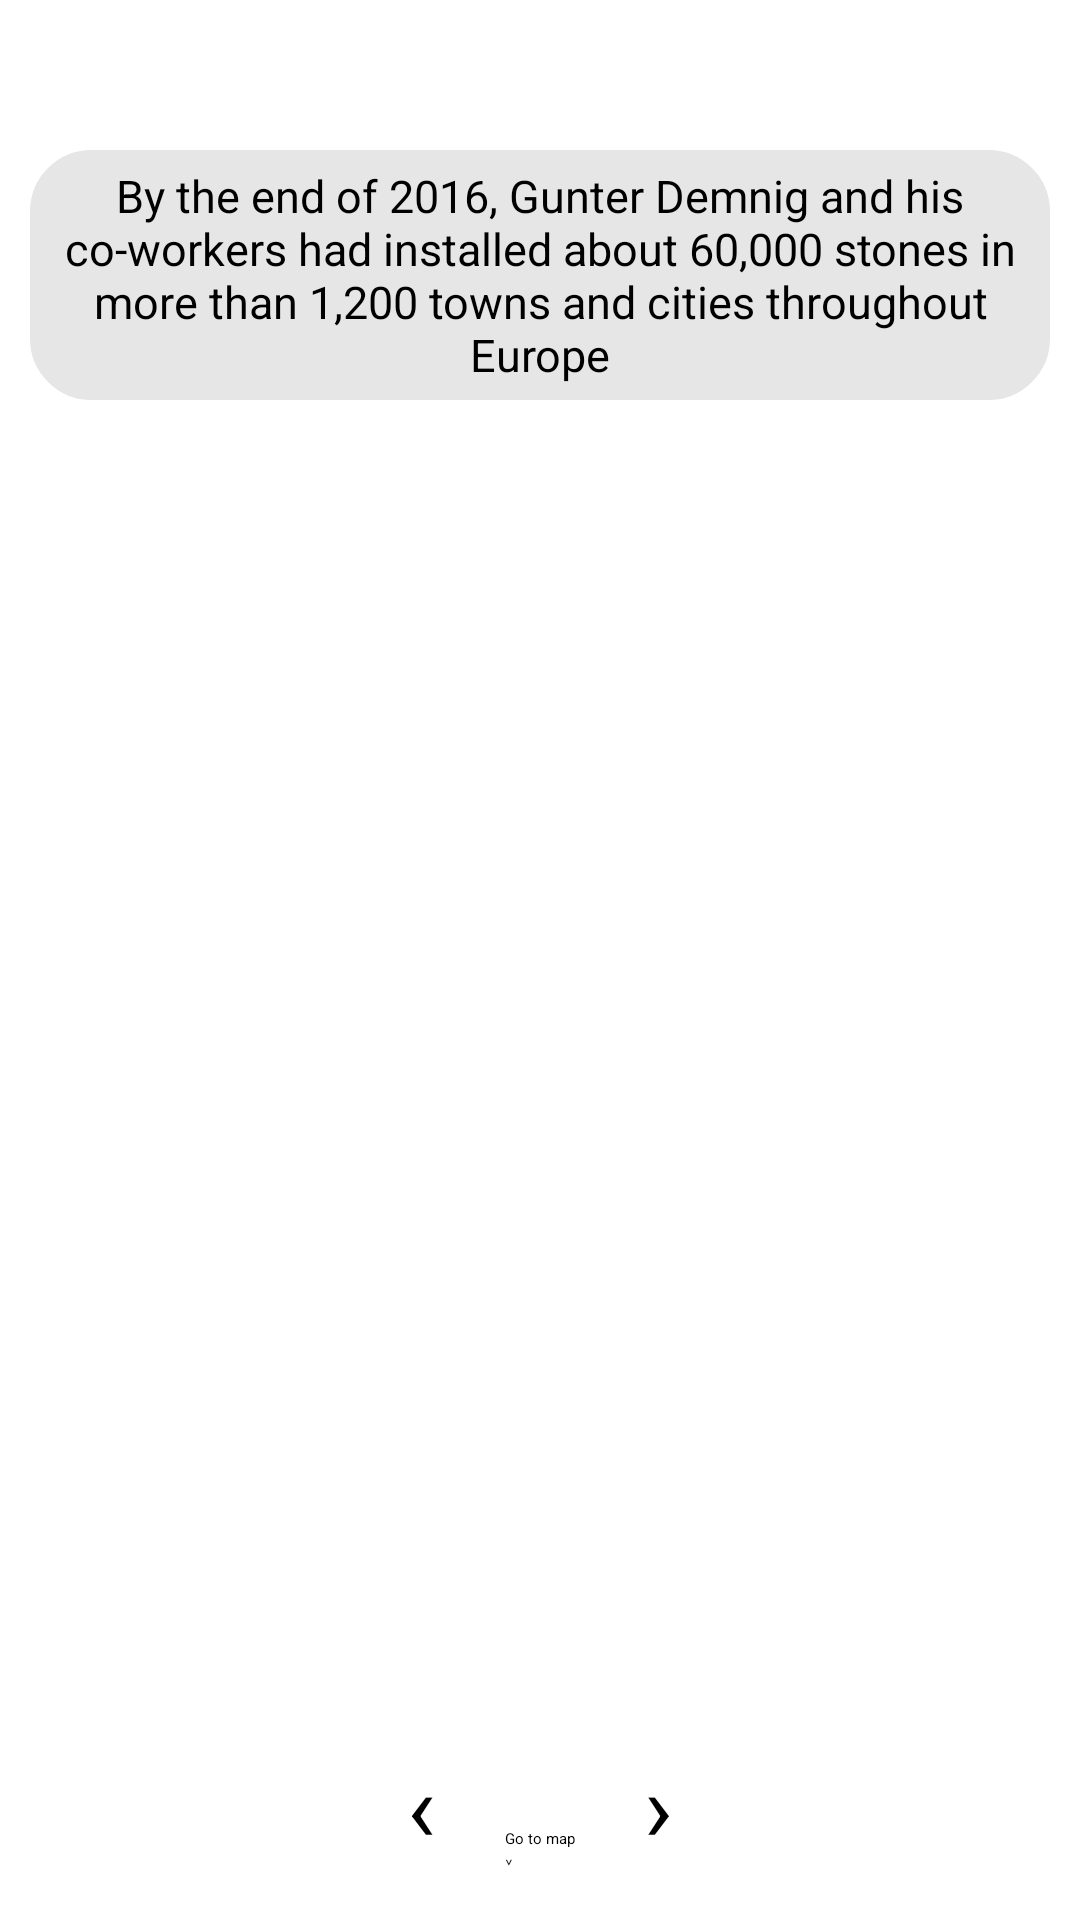

Here is an Android app screen rendered from its layout file. Give the layout XML and the strings, colors and styles it references.
<!-- AndroidManifest.xml: application theme Theme.SplashScreenTutorial -->
<!-- res/layout/activity_scale_europe.xml -->
<?xml version="1.0" encoding="utf-8"?>
<androidx.constraintlayout.widget.ConstraintLayout xmlns:android="http://schemas.android.com/apk/res/android"
    xmlns:app="http://schemas.android.com/apk/res-auto"
    xmlns:tools="http://schemas.android.com/tools"
    android:layout_width="match_parent"
    android:layout_height="match_parent"
    tools:context=".ScaleEurope">

    <TextView
        android:id="@+id/textView1"
        android:layout_width="0dp"
        android:layout_height="wrap_content"
        android:layout_marginStart="10dp"
        android:layout_marginTop="50dp"
        android:layout_marginEnd="10dp"
        android:text="@string/around_europe"
        android:textAlignment="center"
        android:textSize="15sp"
        android:background="@drawable/boxes"
        android:padding="5dp"
        app:layout_constraintEnd_toEndOf="parent"
        app:layout_constraintHorizontal_bias="0.6"
        app:layout_constraintStart_toStartOf="parent"
        app:layout_constraintTop_toTopOf="parent" />

    <Button
        android:id="@+id/button"
        android:layout_width="wrap_content"
        android:layout_height="wrap_content"
        android:layout_marginStart="147dp"
        android:layout_marginEnd="147dp"
        android:layout_marginBottom="17dp"
        android:text="Go to map&#10;⌄"
        android:textColor="@android:color/black"
        android:background="?android:attr/selectableItemBackground"
        app:layout_constraintBottom_toBottomOf="parent"
        app:layout_constraintEnd_toEndOf="parent"
        app:layout_constraintStart_toStartOf="parent"
        android:onClick="onClickStartGoToMap"/>

    <Button
        android:id="@+id/button2"
        android:layout_width="wrap_content"
        android:layout_height="wrap_content"
        android:layout_marginEnd="23dp"
        android:layout_marginBottom="17dp"
        android:background="?android:attr/selectableItemBackground"
        android:onClick="onClickBack"
        android:text="@string/left_arrow"
        android:textColor="@android:color/black"
        android:textSize="32sp"
        app:layout_constraintBottom_toBottomOf="parent"
        app:layout_constraintEnd_toStartOf="@+id/button" />

    <Button
        android:id="@+id/button3"
        android:layout_width="wrap_content"
        android:layout_height="wrap_content"
        android:layout_marginStart="23dp"
        android:layout_marginBottom="17dp"
        android:background="?android:attr/selectableItemBackground"
        android:onClick="onClickNext"
        android:text="@string/right_arrow"
        android:textColor="@android:color/black"
        android:textSize="32sp"
        app:layout_constraintBottom_toBottomOf="parent"
        app:layout_constraintStart_toEndOf="@+id/button" />


</androidx.constraintlayout.widget.ConstraintLayout>
<!-- resources referenced by this layout -->
<resources>
  <!-- drawable boxes (drawable) -->
  <?xml version="1.0" encoding="utf-8"?>
  <shape xmlns:android="http://schemas.android.com/apk/res/android"
      android:shape="rectangle" >
  
      
      <solid
          android:color="@color/background_color" >
      </solid>
  
      
      <stroke
          android:width="1dp"
          android:color="@color/background_color" >
      </stroke>
  
      
      <corners
          android:radius="20dp"   >
      </corners>
  
  </shape>
  <string name="around_europe">By the end of 2016, Gunter Demnig and his co-workers had installed about 60,000 stones in more than 1,200 towns and cities throughout Europe
      </string>
  <string name="left_arrow">‹</string>
  <string name="right_arrow">›</string>
  <color name="background_color">#e6e6e6</color>
</resources>
